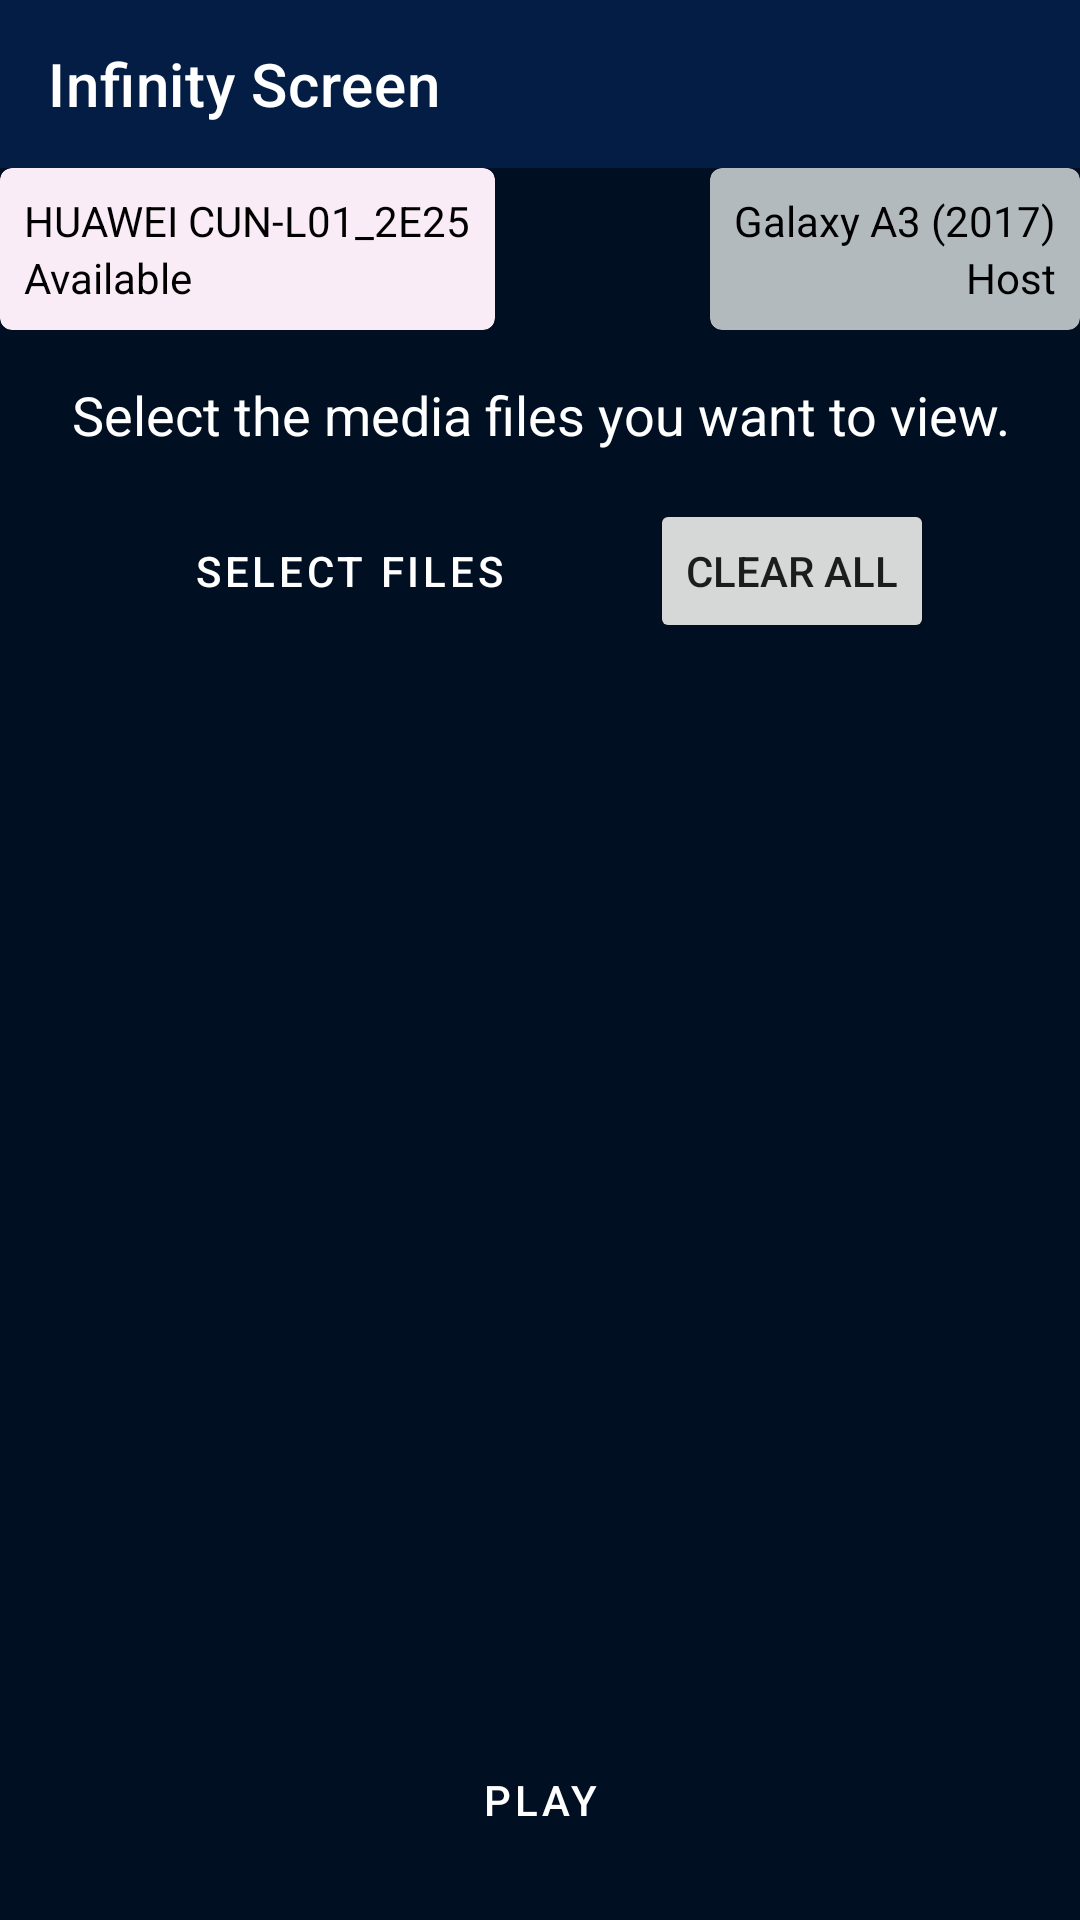

The Android layout XML behind this screen, and the referenced resources:
<!-- AndroidManifest.xml: application theme Theme.Default -->
<!-- res/layout/fragment_file_selection.xml -->
<?xml version="1.0" encoding="utf-8"?>
<androidx.constraintlayout.widget.ConstraintLayout xmlns:android="http://schemas.android.com/apk/res/android"
    xmlns:tools="http://schemas.android.com/tools"
    xmlns:app="http://schemas.android.com/apk/res-auto"
    android:layout_width="match_parent"
    android:layout_height="match_parent"
    tools:context=".media.FileSelectionFragment"
    style="@style/FragmentWithBackground">

    <include
        android:id="@+id/app_bar_and_status"
        android:layout_width="match_parent"
        android:layout_height="wrap_content"
        layout="@layout/app_bar_and_status"
        app:layout_constraintTop_toTopOf="parent"
        />

    <androidx.constraintlayout.widget.ConstraintLayout
        android:id="@+id/content_layout"
        android:layout_width="match_parent"
        android:layout_height="0dp"
        style="@style/ContentLayoutStyle"
        app:layout_constraintTop_toBottomOf="@id/app_bar_and_status"
        app:layout_constraintBottom_toBottomOf="parent"
        app:layout_constraintStart_toStartOf="parent"
        app:layout_constraintEnd_toEndOf="parent"
        >

        <TextView
            android:id="@+id/heading_text"
            android:layout_width="wrap_content"
            android:layout_height="wrap_content"
            android:text="@string/files_instruction"
            style="@style/TextOnBackgroundRegular"
            android:textAlignment="center"
            app:layout_constraintTop_toTopOf="parent"
            app:layout_constraintStart_toStartOf="parent"
            app:layout_constraintEnd_toEndOf="parent"
            />

        <Button
            android:id="@+id/select_files_button"
            android:layout_width="wrap_content"
            android:layout_height="wrap_content"
            android:text="@string/files_select"
            style="@style/PrimaryButton"
            android:layout_marginTop="@dimen/default_vertical_margin"
            app:layout_constraintTop_toBottomOf="@id/heading_text"
            app:layout_constraintStart_toStartOf="parent"
            app:layout_constraintEnd_toStartOf="@id/clear_all_button"
            />

        <Button
            android:id="@+id/clear_all_button"
            android:layout_width="wrap_content"
            android:layout_height="wrap_content"
            android:text="@string/files_clear_all"
            style="@style/NegativeButton"
            app:layout_constraintTop_toTopOf="@id/select_files_button"
            app:layout_constraintStart_toEndOf="@id/select_files_button"
            app:layout_constraintEnd_toEndOf="parent"
            />

        <TextView
            android:id="@+id/file_selection_empty_label"
            android:layout_width="wrap_content"
            android:layout_height="wrap_content"
            android:text="@string/files_empty"
            style="@style/TextOnBackgroundRegular"
            android:textStyle="italic"
            android:layout_marginTop="@dimen/vertical_margin_extra_large"
            android:visibility="gone"
            app:layout_constraintTop_toBottomOf="@id/select_files_button"
            app:layout_constraintStart_toStartOf="parent"
            app:layout_constraintEnd_toEndOf="parent"
            />

        <androidx.recyclerview.widget.RecyclerView
            android:id="@+id/recycler_view"
            android:layout_width="match_parent"
            android:layout_height="0dp"
            app:layout_constraintTop_toBottomOf="@id/select_files_button"
            app:layout_constraintBottom_toTopOf="@id/play_button"
            tools:listitem="@layout/view_holder_file"
            tools:itemCount="7"
            android:layout_marginVertical="@dimen/default_vertical_margin"
            />

        <Button
            android:id="@+id/play_button"
            android:layout_width="wrap_content"
            android:layout_height="wrap_content"
            android:text="@string/play"
            style="@style/PrimaryButton"
            app:layout_constraintBottom_toBottomOf="parent"
            app:layout_constraintStart_toStartOf="parent"
            app:layout_constraintEnd_toEndOf="parent"
            />

    </androidx.constraintlayout.widget.ConstraintLayout>

</androidx.constraintlayout.widget.ConstraintLayout>
<!-- res/layout/app_bar_and_status.xml (included above) -->
<?xml version="1.0" encoding="utf-8"?>
<androidx.constraintlayout.widget.ConstraintLayout xmlns:android="http://schemas.android.com/apk/res/android"
    android:layout_width="match_parent"
    android:layout_height="wrap_content"
    xmlns:app="http://schemas.android.com/apk/res-auto"
    xmlns:tools="http://schemas.android.com/tools"
    >


    <com.google.android.material.appbar.AppBarLayout
        android:id="@+id/top_app_bar_layout"
        android:layout_width="match_parent"
        android:layout_height="wrap_content"
        android:fitsSystemWindows="true"
        app:layout_constraintTop_toTopOf="parent"
        app:layout_constraintStart_toStartOf="parent"
        app:layout_constraintEnd_toEndOf="parent"
        >

        <com.google.android.material.appbar.MaterialToolbar
            android:id="@+id/top_app_bar"
            android:layout_width="match_parent"
            android:layout_height="?attr/actionBarSize"
            app:title="@string/app_name"
            style="@style/Widget.MaterialComponents.Toolbar.Primary"
            />

    </com.google.android.material.appbar.AppBarLayout>

    <androidx.constraintlayout.widget.ConstraintLayout
        android:id="@+id/top_device_card_container"
        android:layout_width="0dp"
        android:layout_height="wrap_content"
        app:layout_constraintTop_toBottomOf="@id/top_app_bar_layout"
        app:layout_constraintStart_toStartOf="parent"
        app:layout_constraintEnd_toStartOf="@id/top_host_card_container"
        android:layout_marginEnd="@dimen/horizontal_margin_small"
        >

        
        <com.google.android.material.card.MaterialCardView
            android:id="@+id/top_device_card"
            android:layout_width="wrap_content"
            android:layout_height="wrap_content"
            tools:cardBackgroundColor="?attr/colorDeviceAvailable"
            app:layout_constraintTop_toTopOf="parent"
            app:layout_constraintStart_toStartOf="parent"
            >

            <LinearLayout
                android:id="@+id/top_device_layout"
                android:layout_width="wrap_content"
                android:layout_height="wrap_content"
                android:orientation="vertical"
                style="@style/StatusCardLayout"
                >

                <TextView
                    android:id="@+id/top_device_name"
                    android:layout_width="wrap_content"
                    android:layout_height="wrap_content"
                    tools:text="@string/device_name_2"
                    android:textColor="?attr/colorOnDeviceAvailable"
                    android:maxLines="1"
                    android:ellipsize="end"
                    />

                <TextView
                    android:id="@+id/top_device_status"
                    android:layout_width="wrap_content"
                    android:layout_height="wrap_content"
                    tools:text="@string/device_status_available"
                    android:textColor="?attr/colorOnDeviceAvailable"
                    />

            </LinearLayout>
        </com.google.android.material.card.MaterialCardView>
    </androidx.constraintlayout.widget.ConstraintLayout>

    <androidx.constraintlayout.widget.ConstraintLayout
        android:id="@+id/top_host_card_container"
        android:layout_width="0dp"
        android:layout_height="wrap_content"
        app:layout_constraintTop_toBottomOf="@id/top_app_bar_layout"
        app:layout_constraintStart_toEndOf="@id/top_device_card_container"
        app:layout_constraintEnd_toEndOf="parent"
        android:layout_marginStart="@dimen/horizontal_margin_small"
        >

        
        <com.google.android.material.card.MaterialCardView
            android:id="@+id/top_host_card"
            android:layout_width="wrap_content"
            android:layout_height="wrap_content"
            tools:cardBackgroundColor="?attr/colorNeutral"
            app:layout_constraintTop_toTopOf="parent"
            app:layout_constraintEnd_toEndOf="parent"
            >

            <LinearLayout
                android:id="@+id/top_host_container"
                android:layout_width="wrap_content"
                android:layout_height="wrap_content"
                android:orientation="vertical"
                style="@style/StatusCardLayout"
                android:gravity="end"
                >

                <TextView
                    android:id="@+id/top_host_name"
                    android:layout_width="wrap_content"
                    android:layout_height="wrap_content"
                    tools:text="@string/device_name_1"
                    android:textColor="?attr/colorOnNeutral"
                    android:maxLines="1"
                    android:ellipsize="end"
                    />

                <TextView
                    android:id="@+id/top_host_status"
                    android:layout_width="wrap_content"
                    android:layout_height="wrap_content"
                    android:text="@string/host"
                    android:textColor="?attr/colorOnNeutral"
                    />

            </LinearLayout>
        </com.google.android.material.card.MaterialCardView>
    </androidx.constraintlayout.widget.ConstraintLayout>

</androidx.constraintlayout.widget.ConstraintLayout>
<!-- res/layout/view_holder_file.xml (included above) -->
<?xml version="1.0" encoding="utf-8"?>
<FrameLayout xmlns:android="http://schemas.android.com/apk/res/android"
    android:layout_width="100dp"
    android:layout_height="100dp"
    xmlns:tools="http://schemas.android.com/tools"
    android:layout_margin="@dimen/vertical_margin_tiny"
    >

    <ImageView
        android:id="@+id/image_view"
        android:layout_width="match_parent"
        android:layout_height="match_parent"
        android:scaleType="centerCrop"
        tools:src="@mipmap/ic_launcher"
        />

    <ImageButton
        android:id="@+id/close_button"
        android:layout_width="wrap_content"
        android:layout_height="wrap_content"
        android:src="@drawable/red_close_24"
        android:background="@color/transparent"
        android:padding="@dimen/default_element_padding"
        android:layout_gravity="end"
        />

</FrameLayout>
<!-- resources referenced by this layout -->
<resources>
  <dimen name="default_element_padding">8dp</dimen>
  <dimen name="default_vertical_margin">16dp</dimen>
  <dimen name="horizontal_margin_small">4dp</dimen>
  <dimen name="vertical_margin_extra_large">40dp</dimen>
  <dimen name="vertical_margin_tiny">2dp</dimen>
  <!-- drawable red_close_24 (drawable) -->
  <vector xmlns:android="http://schemas.android.com/apk/res/android"
      android:width="24dp"
      android:height="24dp"
      android:viewportWidth="24"
      android:viewportHeight="24"
      >
    <path
        android:fillColor="?attr/colorNegativePrimary"
        android:pathData="M19,6.41L17.59,5 12,10.59 6.41,5 5,6.41 10.59,12 5,17.59 6.41,19 12,13.41 17.59,19 19,17.59 13.41,12 19,6.41z"/>
  </vector>
  <string name="app_name">Infinity Screen</string>
  <string name="device_name_1">Galaxy A3 (2017)</string>
  <string name="device_name_2">HUAWEI CUN-L01_2E25</string>
  <string name="device_status_available">Available</string>
  <string name="files_clear_all">Clear All</string>
  <string name="files_empty">No files selected</string>
  <string name="files_instruction">Select the media files you want to view.</string>
  <string name="files_select">Select Files</string>
  <string name="host">Host</string>
  <string name="play">Play</string>
  <style name="ContentLayoutStyle">
          <item name="android:padding">@dimen/default_fragment_padding</item>
      </style>
  <style name="FragmentWithBackground">
          <item name="android:background">?attr/colorBackground</item>
      </style>
  <style name="PrimaryButton" parent="@style/Widget.MaterialComponents.Button">
          <item name="android:backgroundTint">?attr/colorSecondary</item>
          <item name="android:textColor">?attr/colorOnSecondary</item>
          <item name="shapeAppearanceOverlay">@style/ShapeAppearanceOverlay.CutCorners</item>
      </style>
  <style name="StatusCardLayout">
          <item name="android:padding">@dimen/default_element_padding</item>
      </style>
  <style name="TextOnBackgroundRegular" parent="TextOnBackground">
          <item name="android:textSize">@dimen/text_size_regular</item>
      </style>
  <dimen name="default_fragment_padding">16dp</dimen>
  <style name="ShapeAppearanceOverlay.CutCorners" parent="">
          <item name="cornerFamily">cut</item>
          <item name="cornerSize">@dimen/large_corner_radius</item>
      </style>
  <style name="TextOnBackground">
          <item name="android:textColor">?attr/colorOnBackground</item>
      </style>
  <dimen name="text_size_regular">18sp</dimen>
  <color name="tangaroa">#FF031D44</color>
  <color name="white">#FFFFFFFF</color>
  <color name="blue_charcoal">#FF010F22</color>
  <color name="dodger_blue">#FF2C7DF6</color>
  <color name="guardsman_red">#FFD00000</color>
  <color name="silver_sand">#FFB3BABE</color>
  <color name="black">#FF000000</color>
  <color name="chiffon">#FFECFEC2</color>
  <color name="amour">#FFF9ECF7</color>
  <color name="white_transparent">#C0FFFFFF</color>
  <color name="black_transparent">#80000000</color>
  <dimen name="large_corner_radius">8dp</dimen>
</resources>
